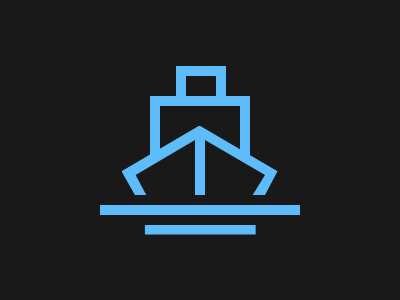

Give the HTML and CSS whose rendering is this image.

<!DOCTYPE html>
<html lang="en">
<head>
    <meta charset="UTF-8">
    <meta name="viewport" content="width=device-width, initial-scale=1.0">
    <title>Document</title>
    <style>
  body {
    background: #191919;
  }
  
  div {
    width: 30px;
    height: 80px;
    background: #191919;
    position: fixed;
  }

  .top {
    border: #5DBCF9 solid 10px;
    top: 66px;
    left: 175.5px;
  }

  .two {
    width: 80px;
    top: 96px;
    left: 150px;
  }

  .crone {
    background: #5DBCF9;
    top: 125.5px;
    left: 121.5px;
    width: 156px;
    height: 109px;
    clip-path: polygon(50% 0, 100% 42%, 86% 80%, 86% 100%, 15% 100%, 15% 80%, 0 42%);
  }

  .tri {
    width: 60px;
    height: 70px;
    top: 140px;
    left: 135px;
    clip-path: polygon(100% 0, 100% 100%, 32% 100%, 1% 50%)
  }

  .sec {
    left: 205px;
    clip-path: polygon(0 0, 100% 50%, 64% 100%, 0 100%);
  }

  .bar {
    background: #5DBCF9;
    border: #191919 solid 10px;
    width: 200px;
    height: 10px;
    top: 194.5px;
    left: 90px;
  }
</style>
</head>
<body>
    <div class="top"></div>
    <div class="top two"></div>
    <div class="crone"></div>
    <div class="tri"></div>
    <div class="tri sec"></div>
    <div class="bar"></div>
</body>
</html>